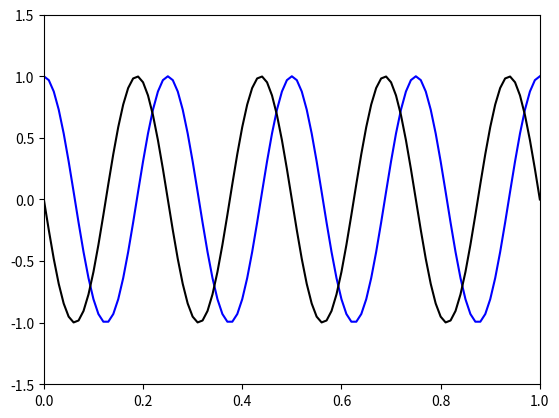

Recreate this plot in Python.
from matplotlib import pyplot as plt 
import matplotlib as mpl
import numpy as np 
from matplotlib.animation import FuncAnimation, FFMpegWriter

class WaveAnimator:
  def __init__(self, x, t, ylim=(-3,3)):

    self.fig = plt.figure()
    xLow = xGrid[0]
    xHigh = xGrid[len(xGrid)-1]

    self.axis = plt.axes(xlim=(xLow, xHigh), ylim=ylim)
    self.pLine, self.qLine = self.axis.plot([], [], 'b-', [], [], 'k-')

    self.uData = []

  def run(self, uData):

    self.uData = uData

    def animate(i):
      pData_i = self.uData[i][0]
      qData_i = self.uData[i][1]
      self.pLine.set_ydata(pData_i)
      self.qLine.set_ydata(qData_i)

      return self.pLine, self.qLine
    

    ani = FuncAnimation(self.fig, animate, frames=len(self.uData),
                          blit=True)
    
    plt.show()
    

    
if __name__=='__main__':
  xGrid = np.linspace(0.0, 1.0, 101)

  tMax = 10.0
  tGrid = np.linspace(0.0, tMax, 101)
  
  uData = []
  times = []
  for t in tGrid:
    times.append(t)
    p = np.cos(2*np.pi*(t-4.0*xGrid))
    q = np.sin(2*np.pi*(t-4.0*xGrid))

    uData.append((p,q))

  xLow = xGrid[0]
  xHigh = xGrid[len(xGrid)-1]

  fig = plt.figure()

  axis = plt.axes(xlim=(xLow, xHigh), ylim=(-1.5,1.5))
  #w = WaveAnimator(xGrid)

  pLine, = axis.plot(xGrid, uData[0][0], 'b-')
  qLine, = axis.plot(xGrid, uData[0][1], 'k-')

  def animate(i):
    axis.set_title('time={:.4f}'.format(times[i]))
    pData_i = uData[i][0]
    qData_i = uData[i][1]
    pLine.set_ydata(pData_i)
    qLine.set_ydata(qData_i)

    return pLine, qLine

  #mpl.use('Agg')

  ani = FuncAnimation(fig, animate, frames=len(uData),
                          blit=False)  
  
  writervideo = FFMpegWriter(fps=10) 
  
  plt.show()

  #ani.save('movie.mp4', writer=writervideo)
  #w.run(uData)






